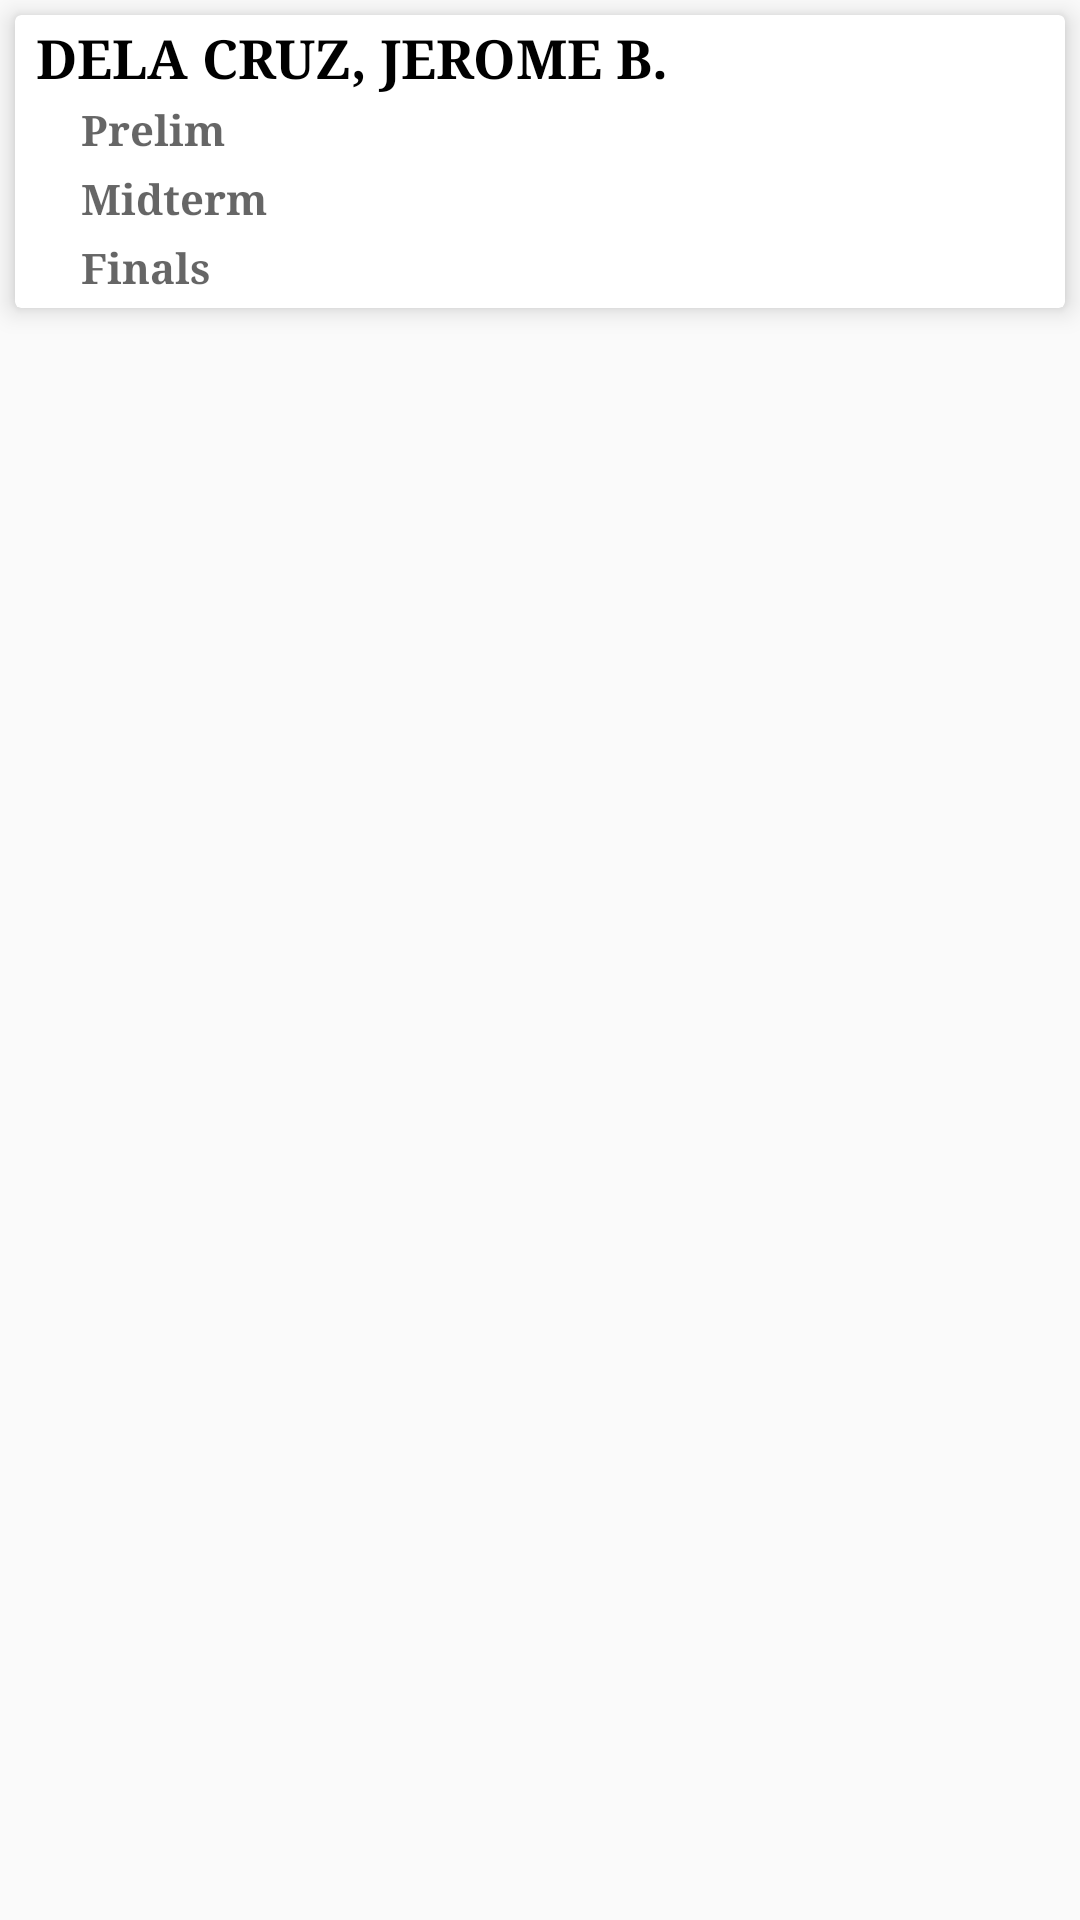

Produce the Android XML layout that renders to this screen, including the resource entries it uses.
<!-- AndroidManifest.xml: application theme AppTheme -->
<!-- res/layout/display_grade_detailed.xml -->
<?xml version="1.0" encoding="utf-8"?>
<LinearLayout
    xmlns:android="http://schemas.android.com/apk/res/android"
    xmlns:app="http://schemas.android.com/apk/res-auto"
    android:orientation="vertical"
    android:layout_width="match_parent"
    android:layout_height="match_parent">

    <ScrollView
        android:fillViewport="true"
        android:layout_width="match_parent"
        android:layout_height="match_parent">

        <LinearLayout
            android:layout_width="match_parent"
            android:layout_height="wrap_content"
            android:orientation="vertical" >

            <android.support.v7.widget.CardView
                android:id="@+id/grade"
                android:layout_gravity="center"
                android:layout_width="match_parent"
                android:layout_height="wrap_content"
                android:foreground="?android:attr/selectableItemBackground"
                android:clickable="true"
                android:layout_marginLeft="5dp"
                android:layout_marginRight="5dp"
                android:layout_marginTop="5dp"
                android:layout_marginBottom="1dp"
                app:contentPadding="2dp"
                app:cardElevation="5dp">

                <LinearLayout
                    android:orientation="vertical"
                    android:layout_width="match_parent"
                    android:layout_height="match_parent">

                    <TextView
                        android:paddingLeft="5dp"
                        android:gravity="center_vertical"
                        android:id="@+id/name"
                        android:textAllCaps="false"
                        android:fontFamily="serif"
                        android:layout_width="match_parent"
                        android:layout_height="match_parent"
                        android:layout_weight="1"
                        android:textSize="18sp"
                        android:textStyle="normal|bold"
                        android:text="DELA CRUZ, JEROME B." />

                    <LinearLayout
                        android:orientation="vertical"
                        android:layout_width="match_parent"
                        android:layout_height="match_parent"
                        android:layout_weight="1"
                        android:paddingLeft="20dp"
                        android:alpha="0.6">

                        <LinearLayout
                            android:orientation="horizontal"
                            android:layout_width="match_parent"
                            android:layout_height="match_parent"
                            android:layout_weight="1"
                            android:layout_marginTop="2dp"
                            android:layout_marginBottom="2dp">

                            <TextView
                                android:text="Prelim"
                                android:layout_height="wrap_content"
                                android:id="@+id/prelimLabel"
                                android:fontFamily="serif"
                                android:layout_width="80dp"
                                android:textStyle="normal|bold" />

                            <TextView
                                android:layout_width="wrap_content"
                                android:layout_height="wrap_content"
                                android:id="@+id/examPrelim" />

                        </LinearLayout>

                        <LinearLayout
                            android:orientation="horizontal"
                            android:layout_width="match_parent"
                            android:layout_height="match_parent"
                            android:layout_marginTop="2dp"
                            android:layout_marginBottom="2dp">

                            <TextView
                                android:text="Midterm"
                                android:layout_height="wrap_content"
                                android:id="@+id/midtermLabel"
                                android:fontFamily="serif"
                                android:layout_width="80dp"
                                android:textStyle="normal|bold" />

                            <TextView
                                android:layout_width="wrap_content"
                                android:layout_height="wrap_content"
                                android:id="@+id/examMidterm" />

                        </LinearLayout>

                        <LinearLayout
                            android:orientation="horizontal"
                            android:layout_width="match_parent"
                            android:layout_height="match_parent"
                            android:layout_weight="1"
                            android:layout_marginBottom="2dp"
                            android:layout_marginTop="2dp">

                            <TextView
                                android:text="Finals"
                                android:layout_height="wrap_content"
                                android:id="@+id/finalsLabel"
                                android:fontFamily="serif"
                                android:layout_width="80dp"
                                android:textStyle="normal|bold" />

                            <TextView
                                android:layout_width="wrap_content"
                                android:layout_height="wrap_content"
                                android:id="@+id/examFinals" />

                        </LinearLayout>

                    </LinearLayout>

                </LinearLayout>

            </android.support.v7.widget.CardView>

        </LinearLayout>
    </ScrollView>
</LinearLayout>
<!-- resources referenced by this layout -->
<resources>
  <style name="AppTheme" parent="Theme.AppCompat.Light.NoActionBar">
          
          <item name="colorPrimary">@android:color/holo_blue_dark</item>
          <item name="colorAccent">@color/colorPrimary</item>
  
          <item name="android:typeface">serif</item>
          <item name="android:textColor">@android:color/black</item>
          
          <item name="android:textColorHint">@android:color/darker_gray</item>
      </style>
  <color name="colorPrimary">#3F51B5</color>
</resources>
